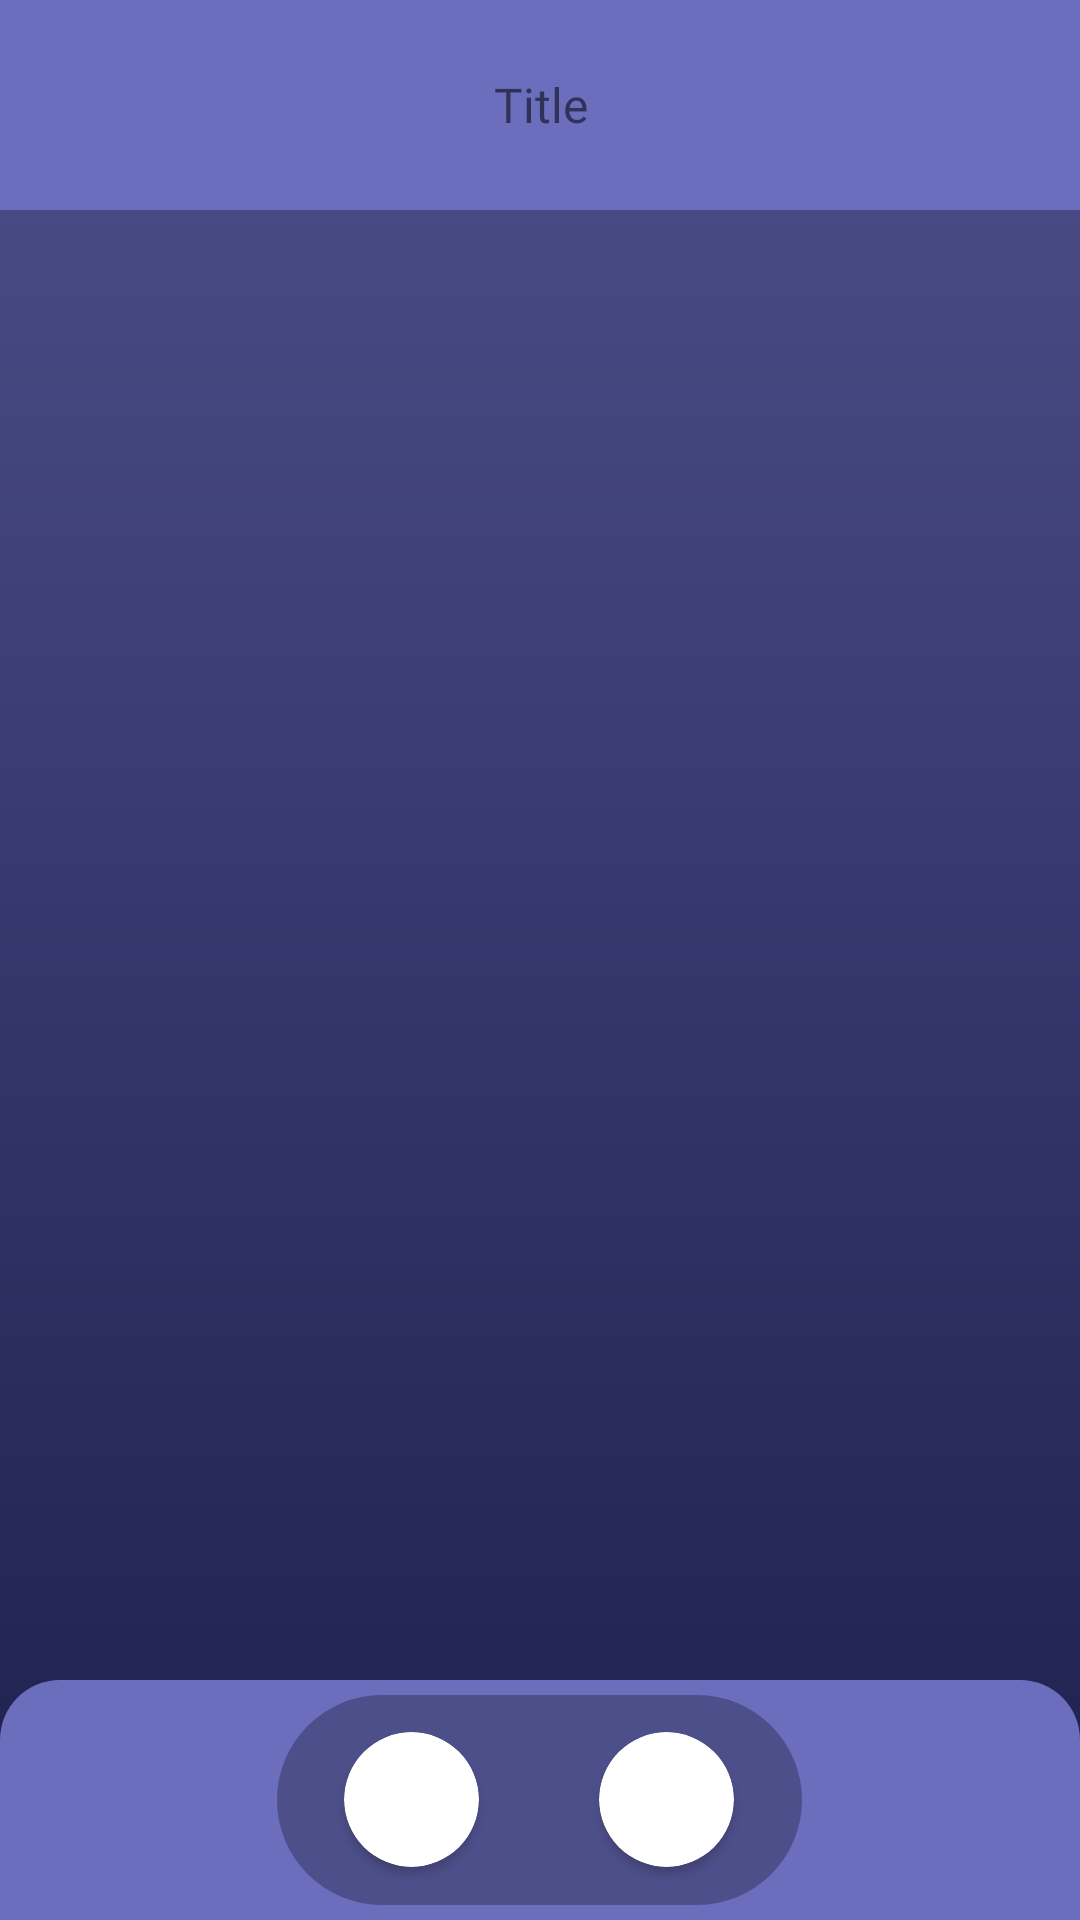

Write the Android layout XML for this screen, with the resource values it uses.
<!-- AndroidManifest.xml: application theme Theme.VokabelQuizApp -->
<!-- res/layout/activity_main.xml -->
<?xml version="1.0" encoding="utf-8"?>
<androidx.constraintlayout.widget.ConstraintLayout xmlns:android="http://schemas.android.com/apk/res/android"
    xmlns:app="http://schemas.android.com/apk/res-auto"
    xmlns:tools="http://schemas.android.com/tools"
    android:layout_width="match_parent"
    android:layout_height="match_parent"
    tools:context=".Activities.MainActivity">

    <LinearLayout
        android:id="@+id/linearLayout2"
        android:layout_width="410dp"
        android:layout_height="match_parent"
        android:gravity="center_horizontal"
        android:orientation="vertical"
        app:layout_constraintBottom_toBottomOf="parent"
        app:layout_constraintEnd_toEndOf="parent"
        app:layout_constraintStart_toStartOf="parent"
        app:layout_constraintTop_toTopOf="parent">

        <include layout="@layout/toolbar_top_round_bot" />

        <ListView
            android:id="@+id/vocabList"
            android:layout_width="match_parent"
            android:layout_height="563dp"
            android:layout_marginTop="30dp"
            android:divider="#00000000"
            android:dividerHeight="20dp" />

    </LinearLayout>

    <LinearLayout
        android:layout_width="match_parent"
        android:layout_height="80dp"
        android:background="@drawable/rounded_layout_shape_bottom"
        android:gravity="center"
        android:orientation="horizontal"
        app:layout_constraintBottom_toBottomOf="parent"
        app:layout_constraintEnd_toEndOf="parent"
        app:layout_constraintStart_toStartOf="parent">

        <LinearLayout
            android:id="@+id/selectLanguageLayout"
            android:layout_width="175dp"
            android:layout_height="70dp"
            android:background="@drawable/ripple_effect_button"
            android:gravity="center"
            android:clickable="true"
            android:focusable="true">

            <androidx.cardview.widget.CardView
                android:layout_width="wrap_content"
                android:layout_height="wrap_content"
                android:layout_marginEnd="40dp"
                app:cardCornerRadius="250dp">

                <ImageView
                    android:id="@+id/mainLanguageImage"
                    android:layout_width="45dp"
                    android:layout_height="45dp"
                    android:background="@drawable/fr" />

            </androidx.cardview.widget.CardView>

            <androidx.cardview.widget.CardView
                android:layout_width="wrap_content"
                android:layout_height="wrap_content"
                app:cardCornerRadius="250dp">

                <ImageView
                    android:id="@+id/learnLanguageImage"
                    android:layout_width="45dp"
                    android:layout_height="45dp"
                    android:background="@drawable/fr" />

            </androidx.cardview.widget.CardView>

        </LinearLayout>

    </LinearLayout>

</androidx.constraintlayout.widget.ConstraintLayout>
<!-- res/layout/toolbar_top_round_bot.xml (included above) -->
<?xml version="1.0" encoding="utf-8"?>
<androidx.constraintlayout.widget.ConstraintLayout xmlns:android="http://schemas.android.com/apk/res/android"
    xmlns:app="http://schemas.android.com/apk/res-auto"
    android:layout_width="match_parent"
    android:layout_height="wrap_content">

    <RelativeLayout
        android:layout_width="wrap_content"
        android:layout_height="wrap_content"
        android:background="@drawable/rounded_layout_shape_top"
        app:layout_constraintEnd_toEndOf="parent"
        app:layout_constraintStart_toStartOf="parent"
        app:layout_constraintTop_toTopOf="parent">

        <include
            layout="@layout/toolbar_top"
            android:layout_width="match_parent"
            android:layout_height="50dp"
            android:layout_marginTop="10dp"
            android:layout_marginBottom="10dp" />
    </RelativeLayout>


</androidx.constraintlayout.widget.ConstraintLayout>
<!-- res/layout/toolbar_top.xml (included above) -->
<?xml version="1.0" encoding="utf-8"?>
<androidx.constraintlayout.widget.ConstraintLayout xmlns:android="http://schemas.android.com/apk/res/android"
    xmlns:app="http://schemas.android.com/apk/res-auto"
    xmlns:tools="http://schemas.android.com/tools"
    android:layout_width="match_parent"
    android:layout_height="wrap_content">


    <LinearLayout
        android:layout_width="match_parent"
        android:layout_height="50dp"
        android:gravity="center_vertical"
        android:orientation="horizontal"
        app:layout_constraintEnd_toEndOf="parent"
        app:layout_constraintStart_toStartOf="parent"
        app:layout_constraintTop_toTopOf="parent">

        <RelativeLayout
            android:layout_width="wrap_content"
            android:layout_height="wrap_content"
            android:layout_weight="1"
            android:gravity="center_horizontal">

            <ImageButton
                android:id="@+id/returnBtn"
                android:layout_width="50dp"
                android:layout_height="50dp"
                android:background="@drawable/ripple_effect_button_transparent"
                android:visibility="invisible"
                app:srcCompat="?attr/actionModeCloseDrawable"
                tools:visibility="visible" />
        </RelativeLayout>

        <TextView
            android:id="@+id/toolbarText"
            android:layout_width="150dp"
            android:layout_height="wrap_content"
            android:layout_weight="1"
            android:fontFamily="@font/alfa_slab_one"
            android:gravity="center"
            android:text="Title"
            android:textSize="16sp" />

        <RelativeLayout
            android:id="@+id/closeLayout"
            android:layout_width="wrap_content"
            android:layout_height="wrap_content"
            android:layout_weight="1"
            android:gravity="center_horizontal">

            <ImageButton
                android:id="@+id/closeBtn"
                android:layout_width="50dp"
                android:layout_height="50dp"
                android:background="@drawable/ripple_effect_button_transparent"
                android:visibility="invisible"
                app:srcCompat="@android:drawable/ic_menu_close_clear_cancel"
                tools:visibility="visible" />
        </RelativeLayout>

        <RelativeLayout
            android:id="@+id/settingsLayout"
            android:layout_width="wrap_content"
            android:layout_height="wrap_content"
            android:layout_weight="1"
            android:gravity="center_horizontal"
            android:visibility="gone"
            tools:visibility="visible">

            <ImageButton
                android:id="@+id/vocabListSettingsBtn"
                android:layout_width="50dp"
                android:layout_height="50dp"
                android:layout_centerInParent="true"
                android:background="@drawable/ripple_effect_button_transparent"
                android:padding="15dp"
                android:scaleType="fitCenter"
                android:visibility="visible"
                app:srcCompat="@drawable/settingsui"
                tools:visibility="visible" />
        </RelativeLayout>

    </LinearLayout>
</androidx.constraintlayout.widget.ConstraintLayout>
<!-- resources referenced by this layout -->
<resources>
  <!-- drawable ripple_effect_button (drawable) -->
  <?xml version="1.0" encoding="utf-8"?>
  <ripple xmlns:android="http://schemas.android.com/apk/res/android"
      android:color="?android:attr/colorControlHighlight">
      <item android:id="@android:id/mask">
          <shape android:shape="rectangle">
              <solid android:color="#000000" />
              <corners android:radius="360dp" />
          </shape>
      </item>
      <item android:drawable="@drawable/roundedbutton" />
  </ripple>
  <!-- drawable ripple_effect_button_transparent (drawable) -->
  <?xml version="1.0" encoding="utf-8"?>
  <ripple xmlns:android="http://schemas.android.com/apk/res/android"
      android:color="?android:attr/colorControlHighlight">
      <item android:id="@android:id/mask">
          <shape android:shape="rectangle">
              <solid android:color="#000000" />
              <corners android:radius="360dp" />
          </shape>
      </item>
      <item android:drawable="@drawable/roundedbutton_transparent" />
  </ripple>
  <!-- drawable rounded_layout_shape_bottom (drawable) -->
  <?xml version="1.0" encoding="utf-8"?>
  <shape xmlns:android="http://schemas.android.com/apk/res/android"
      android:shape="rectangle">
  
      <solid
          android:color="@color/blue_primary"/>
  
      <corners
          android:bottomRightRadius="0dp"
          android:bottomLeftRadius="0dp"
          android:topLeftRadius="20dp"
          android:topRightRadius="20dp"/>
  
  </shape>
  <!-- drawable rounded_layout_shape_top (drawable) -->
  <?xml version="1.0" encoding="utf-8"?>
  <shape xmlns:android="http://schemas.android.com/apk/res/android"
      android:shape="rectangle">
  
      <solid
          android:color="@color/blue_primary"/>
  
      <corners
          android:bottomRightRadius="20dp"
          android:bottomLeftRadius="20dp"
          android:topLeftRadius="0dp"
          android:topRightRadius="0dp"/>
  
  </shape>
  <!-- drawable settingsui: png bitmap (drawable-v24, 598 bytes) -->
  <style name="Theme.VokabelQuizApp" parent="Theme.MaterialComponents.DayNight.NoActionBar">
          
          <item name="colorPrimary">@color/blue_primary</item>
          <item name="colorPrimaryVariant">@color/blue_dark</item>
          <item name="colorOnPrimary">@color/white</item>
          <item name="android:windowBackground">@drawable/app_background</item>
          
      </style>
  <!-- drawable roundedbutton (drawable) -->
  <?xml version="1.0" encoding="utf-8"?>
  <shape xmlns:android="http://schemas.android.com/apk/res/android"
      android:shape="rectangle">
      <solid android:color="@color/blue_light"/>
      <corners android:radius="360dp"/>
  </shape>
  <!-- drawable roundedbutton_transparent (drawable) -->
  <?xml version="1.0" encoding="utf-8"?>
  <shape xmlns:android="http://schemas.android.com/apk/res/android"
      android:shape="rectangle">
      <solid android:color="#00000000"/>
      <corners android:radius="360dp"/>
  </shape>
  <color name="blue_primary">#FF6B6EBD</color>
  <color name="blue_dark">#1D1F4D</color>
  <color name="white">#FFFFFFFF</color>
  <!-- drawable app_background (drawable) -->
  <?xml version="1.0" encoding="utf-8"?>
  <shape xmlns:android="http://schemas.android.com/apk/res/android"
      android:shape="rectangle">
  
      <gradient
          android:startColor="#1D1F4D"
          android:endColor="#4D4F8A"
          android:type="linear"
          android:angle="90"/>
  
  </shape>
  <color name="blue_light">#4D4F8A</color>
</resources>
